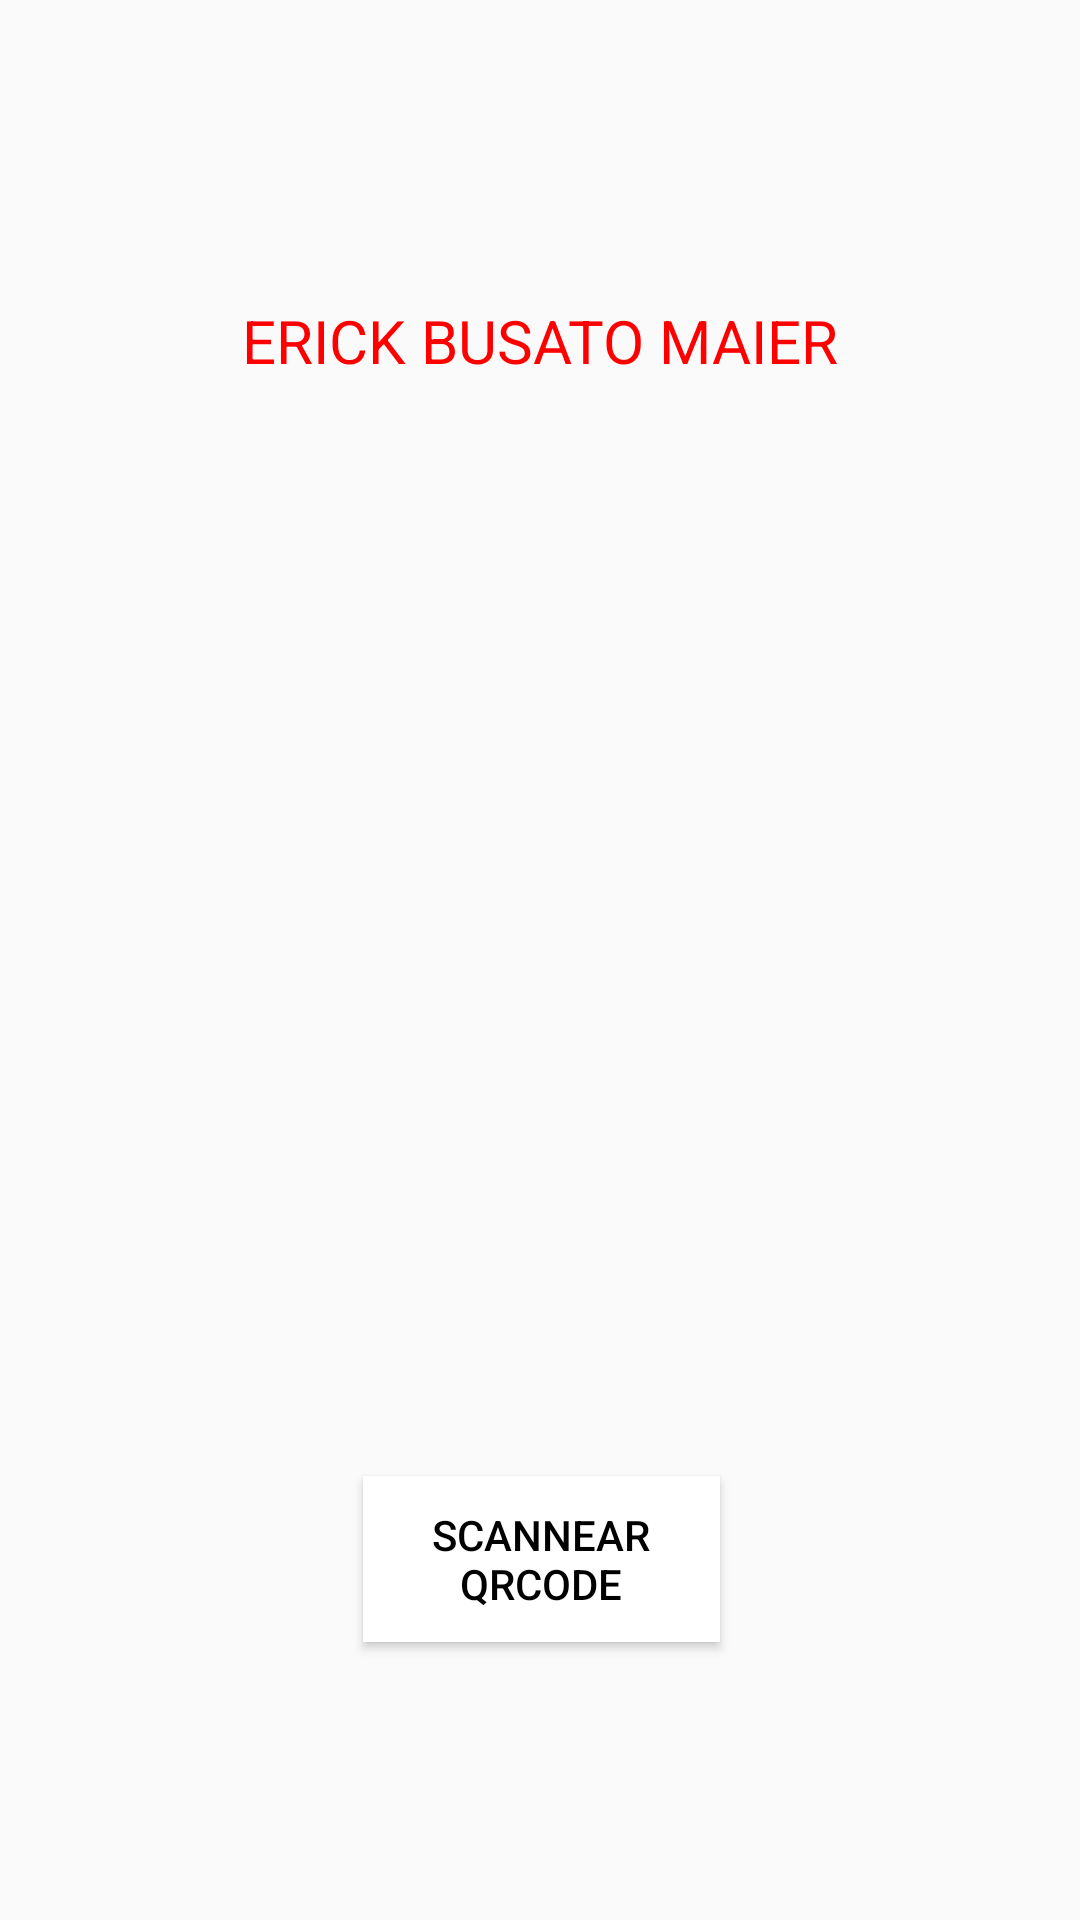

Android layout source for this screen:
<!-- AndroidManifest.xml: application theme Theme.PokemonRemOpt2 -->
<!-- res/layout/activity_main.xml -->
<?xml version="1.0" encoding="utf-8"?>
<RelativeLayout xmlns:android="http://schemas.android.com/apk/res/android"
    xmlns:app="http://schemas.android.com/apk/res-auto"
    xmlns:tools="http://schemas.android.com/tools"
    android:layout_width="match_parent"
    android:layout_height="match_parent"
    tools:context=".MainActivity"
    >


    <ImageView
        android:id="@+id/imageView"
        android:layout_width="match_parent"
        android:layout_height="match_parent"
        android:src="@drawable/pokemon_wallpaper" />

    <ImageView
        android:id="@+id/test"
        android:layout_width="200dp"
        android:layout_height="200dp"
        android:layout_alignParentBottom="true"
        android:layout_marginBottom="294dp"
        android:layout_centerHorizontal="true"/>

    <TextView
        android:layout_width="wrap_content"
        android:layout_height="wrap_content"
        android:layout_centerHorizontal="true"
        android:layout_marginTop="100dp"
        android:text="ERICK BUSATO MAIER"
        android:textColor="#FF0000"
        android:textSize="20sp"
        app:layout_constraintEnd_toEndOf="parent"
        app:layout_constraintStart_toStartOf="parent"
        app:layout_constraintTop_toBottomOf="parent" />

    <Button
        android:id="@+id/cameraPermission"
        android:layout_width="170dp"
        android:layout_height="wrap_content"
        android:layout_alignParentStart="true"
        android:layout_alignParentEnd="true"
        android:layout_marginStart="121dp"
        android:layout_marginTop="492dp"
        android:layout_marginEnd="120dp"
        android:background="@color/white"
        android:padding="10dp"
        android:text="Scannear QRCODE"
        android:textColor="#000000"
        android:textColorHighlight="#000000" />

</RelativeLayout>
<!-- resources referenced by this layout -->
<resources>
  <style name="Theme.PokemonRemOpt2" parent="Theme.AppCompat.Light.NoActionBar">
          
          <item name="colorPrimary">@color/purple_500</item>
          <item name="colorPrimaryVariant">@color/purple_700</item>
          <item name="colorOnPrimary">@color/white</item>
          
          <item name="colorSecondary">@color/teal_200</item>
          <item name="colorSecondaryVariant">@color/teal_700</item>
          <item name="colorOnSecondary">@color/black</item>
          
          <item name="android:statusBarColor">?attr/colorPrimaryVariant</item>
          
      </style>
  <!-- not gathered from this repository: default colours our renderer supplied (Android Studio template values) -->
  <color name="purple_500">#FF6200EE</color>
  <color name="purple_700">#FF3700B3</color>
  <color name="teal_200">#FF03DAC5</color>
  <color name="teal_700">#FF018786</color>
  <color name="black">#FF000000</color>
  <color name="white">#FFFFFFFF</color>
</resources>
